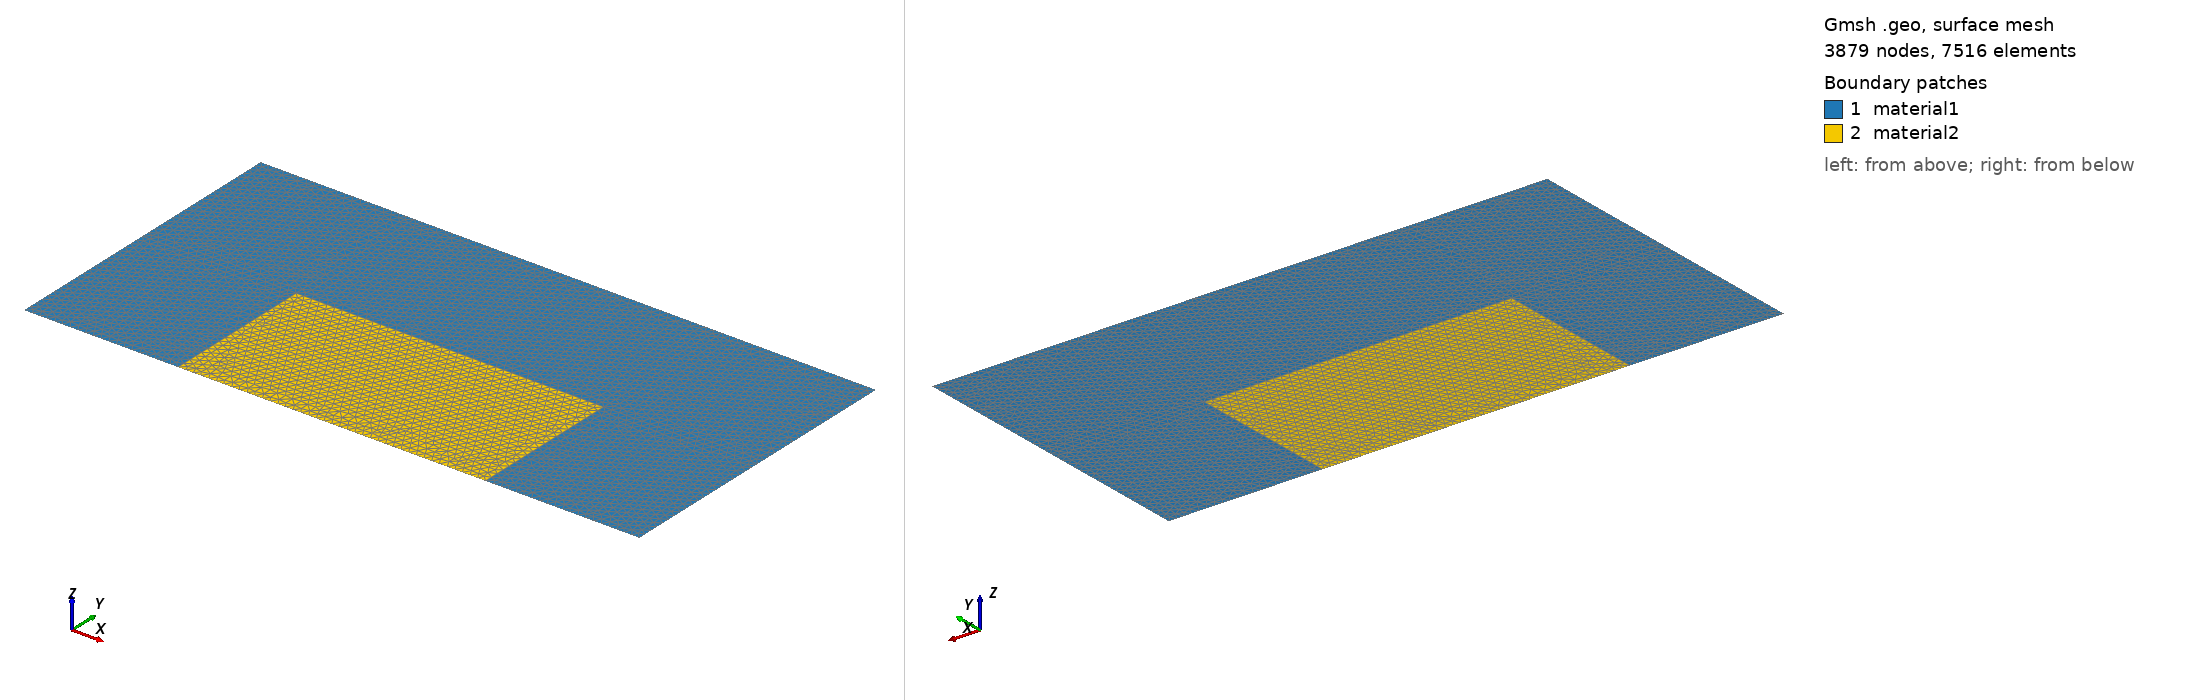

Gmsh geometry script, surface-meshed: 3879 nodes, 7516 surface elements. Boundary patches (legend numbers): 1 material1, 2 material2. Left view from above one corner, right view from below the opposite corner. Legend entries are the model's physical surfaces. The drawing asked Gmsh for element sizes between 1% and 20% of the model's largest extent; the script's own settings can give other sizes.

=== composite_wall.geo (drawn) ===
cl1 = 0.05;

a = 1;
b = 2;

Point(1) = {-b, -a, 0, cl1};
Point(2) = {-a, -a, 0, cl1};
Point(3) = {+a, -a, 0, cl1};
Point(4) = {+b, -a, 0, cl1};
Point(5) = {-a,  0, 0, cl1};
Point(6) = {+a,  0, 0, cl1};
Point(7) = {-b, +a, 0, cl1};
Point(8) = {-a, +a, 0, cl1};
Point(9) = {+a, +a, 0, cl1};
Point(10)= {+b, +a, 0, cl1};
Point(11) = {-b,  0, 0, cl1};
Point(12) = {+b,  0, 0, cl1};//+
Line(1) = {1, 2};
//+
Line(2) = {2, 3};
//+
Line(3) = {3, 4};
//+
Line(4) = {4, 12};
//+
Line(5) = {12, 10};
//+
Line(6) = {10, 9};
//+
Line(7) = {9, 8};
//+
Line(8) = {8, 7};
//+
Line(9) = {7, 11};
//+
Line(10) = {11, 1};
//+
Line(11) = {11, 5};
//+
Line(12) = {5, 6};
//+
Line(13) = {6, 12};
//+
Line(14) = {8, 5};
//+
Line(15) = {9, 6};
//+
Line(16) = {5, 2};
//+
Line(17) = {6, 3};
//+
Curve Loop(1) = {8, 9, 11, -14};
//+
Plane Surface(1) = {1};
//+
Curve Loop(2) = {10, 1, -16, -11};
//+
Plane Surface(2) = {2};
//+
Curve Loop(3) = {7, 14, 12, -15};
//+
Plane Surface(3) = {3};
//+
Curve Loop(4) = {16, 2, -17, -12};
//+
Plane Surface(4) = {4};
//+
Curve Loop(5) = {13, 5, 6, 15};
//+
Plane Surface(5) = {5};
//+
Curve Loop(6) = {17, 3, 4, -13};
//+
Plane Surface(6) = {6};
//+
Physical Surface("material1", 18) = {2, 1, 3, 5, 6};
//+
Physical Surface("material2", 19) = {4};
//+
Physical Curve("left", 20) = {9, 10};
//+
Physical Curve("right", 21) = {5, 4};
//+
Physical Curve("top", 22) = {8, 7, 6};
//+
Physical Curve("down", 23) = {1, 2, 3};
